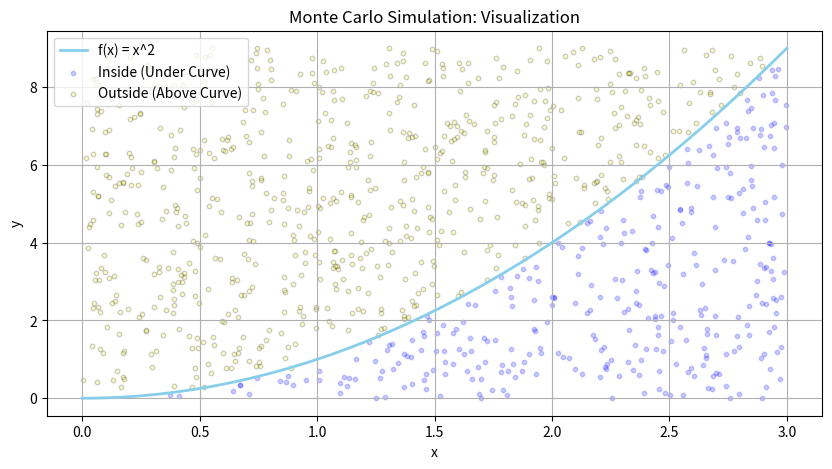

Recreate this plot in Python.
import numpy as np
import matplotlib.pyplot as plt

# batas integrasi
a, b = 0, 3
N = 1000 

# fungsi
def f(x):
    return x**2

# Step 1. generate Data untuk Kurva Fungsi
x_vals = np.linspace(a, b, 500)
y_vals = f(x_vals)

# titik acak (Monte Carlo)
x_random = np.random.uniform(a, b, N)
y_random = np.random.uniform(0, b**2, N)  # batas atas y diambil dari max(x^2) = b^2

# pisahkan titik di bawah kurva (inside) dan di atas kurva (outside)
inside_x = x_random[y_random <= f(x_random)]
inside_y = y_random[y_random <= f(x_random)]

outside_x = x_random[y_random > f(x_random)]
outside_y = y_random[y_random > f(x_random)]

# Step 2. Plot Kurva Fungsi dan Titik Acak
plt.figure(figsize=(10, 5))

# Plot kurva f(x) = x^2
plt.plot(x_vals, y_vals, color='skyblue', linewidth=2, label='f(x) = x^2')

# plot titik random
plt.scatter(inside_x, inside_y, color='blue', s=10, alpha=0.2, label='Inside (Under Curve)')
plt.scatter(outside_x, outside_y, color='yellow', s=10, alpha=0.2, edgecolor='black', label='Outside (Above Curve)')

plt.title("Monte Carlo Simulation: Visualization")
plt.xlabel("x")
plt.ylabel("y")
plt.legend()
plt.grid(True)
plt.show()